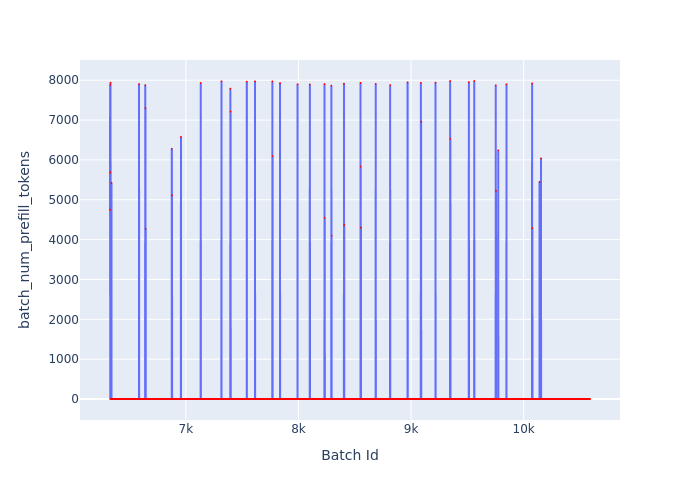

The data file committed next to this chart (first rows):
Batch Id, batch_num_prefill_tokens
6326, 4748
6327, 7884
6328, 0
6329, 5685
6330, 0
6331, 7940
6332, 0
6333, 0
6334, 0
6335, 0
6336, 0
6337, 0
6338, 0
6339, 5423
6340, 0
6341, 0
6342, 0
6343, 0
6344, 0
6345, 0
6346, 0
6347, 0
6348, 0
6349, 0
6350, 0
6351, 0
6352, 0
6353, 0
6354, 0
6355, 0
6356, 0
6357, 0
6358, 0
6359, 0
6360, 0
6361, 0
6362, 0
6363, 0
6364, 0
6365, 0
6366, 0
6367, 0
6368, 0
6369, 0
6370, 0
6371, 0
6372, 0
6373, 0
6374, 0
6375, 0
6376, 0
6377, 0
6378, 0
6379, 0
6380, 0
6381, 0
6382, 0
6383, 0
6384, 0
6385, 0
... 4,204 more rows
